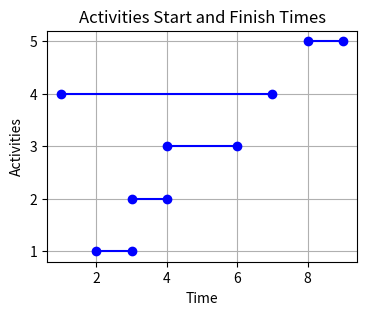

Source code (Python):
import matplotlib.pyplot as plt
import pandas as pd

# Create a DataFrame from the image data
data = {
    "Activity i": [1, 2, 3, 4, 5],
    "Starting Time": [2, 3, 4, 1, 8],
    "Finishing Time": [3, 4, 6, 7, 9]
}

df = pd.DataFrame(data)


# File path to save the image
file_path = './activity_graph_p2.png'

# Plotting the graph again and saving to the local disk
plt.figure(figsize=(4, 3))

# Plotting the activities with their start and finish times
for _, row in df.iterrows():
    plt.plot([row['Starting Time'], row['Finishing Time']], [row['Activity i'], row['Activity i']], 'bo-', label=f"Activity {row['Activity i']}")

# Formatting the plot
plt.xlabel('Time')
plt.ylabel('Activities')
plt.title('Activities Start and Finish Times')
plt.grid(True)
# plt.legend()
plt.yticks(df['Activity i'])

# Save the figure
plt.savefig(file_path)

# Close the plot to avoid displaying it in the output
plt.close()

file_path
